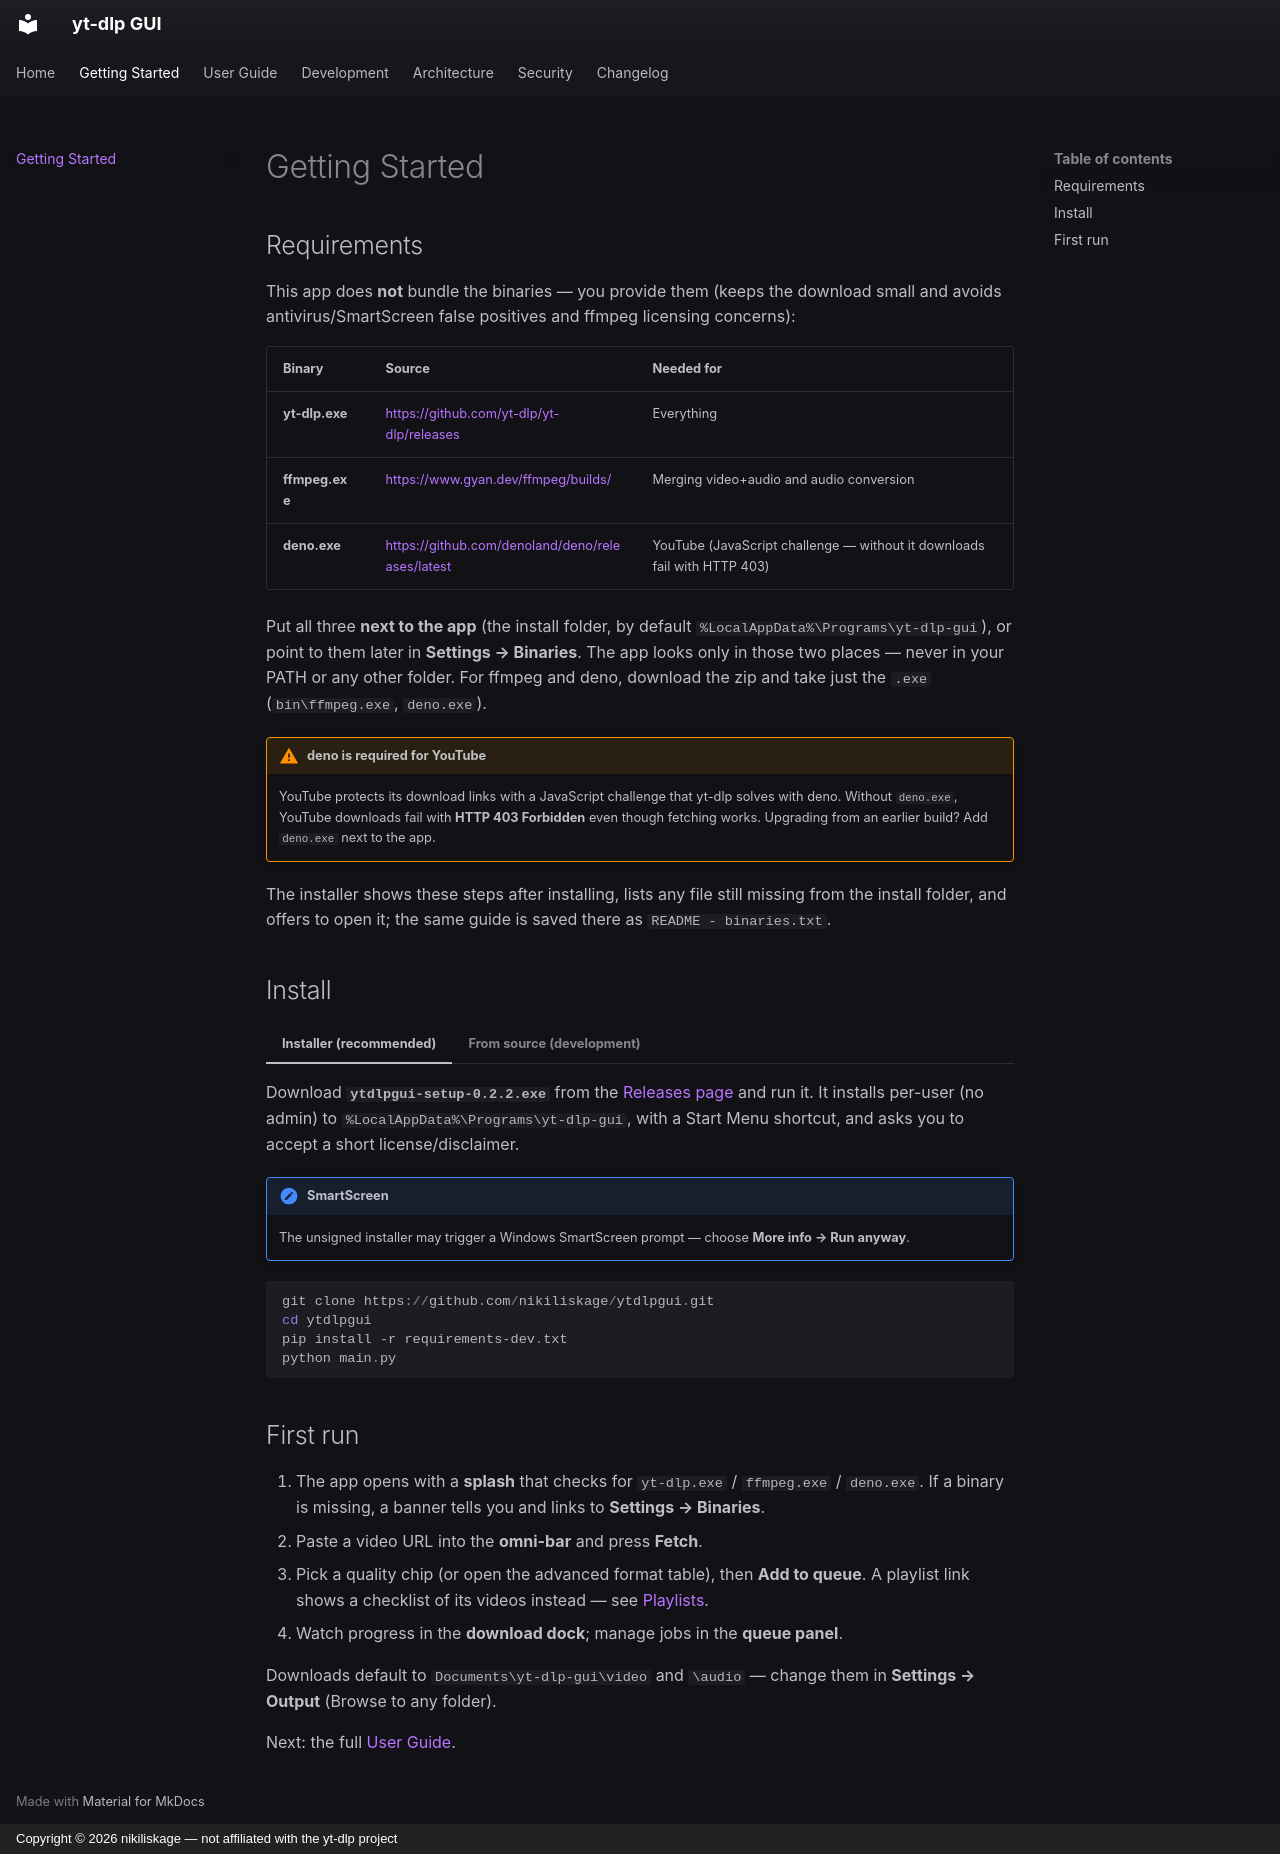

repository: nikiliskage/ytdlpgui · page: getting-started/index.html · generator: mkdocs · copyright: Copyright © 2026 nikiliskage — not affiliated with the yt-dlp project

# Getting Started

## Requirements

This app does **not** bundle the binaries — you provide them (keeps the download small and
avoids antivirus/SmartScreen false positives and ffmpeg licensing concerns):

| Binary | Source | Needed for |
| --- | --- | --- |
| **yt-dlp.exe** | <https://github.com/yt-dlp/yt-dlp/releases> | Everything |
| **ffmpeg.exe** | <https://www.gyan.dev/ffmpeg/builds/> | Merging video+audio and audio conversion |
| **deno.exe** | <https://github.com/denoland/deno/releases/latest> | YouTube (JavaScript challenge — without it downloads fail with HTTP 403) |

Put all three **next to the app** (the install folder, by default
`%LocalAppData%\Programs\yt-dlp-gui`), or point to them later in **Settings → Binaries**. The app
looks only in those two places — never in your PATH or any other folder. For ffmpeg and deno,
download the zip and take just the `.exe` (`bin\ffmpeg.exe`, `deno.exe`).

!!! warning "deno is required for YouTube"
    YouTube protects its download links with a JavaScript challenge that yt-dlp solves with deno.
    Without `deno.exe`, YouTube downloads fail with **HTTP 403 Forbidden** even though fetching
    works. Upgrading from an earlier build? Add `deno.exe` next to the app.

The installer shows these steps after installing, lists any file still missing from the install
folder, and offers to open it; the same guide is saved there as `README - binaries.txt`.

## Install

=== "Installer (recommended)"

    Download **`ytdlpgui-setup-0.2.2.exe`** from the
    [Releases page](https://github.com/nikiliskage/ytdlpgui/releases) and run it. It installs
    per-user (no admin) to `%LocalAppData%\Programs\yt-dlp-gui`, with a Start Menu shortcut, and
    asks you to accept a short license/disclaimer.

    !!! note "SmartScreen"
        The unsigned installer may trigger a Windows SmartScreen prompt — choose
        **More info → Run anyway**.

=== "From source (development)"

    ```powershell
    git clone https://github.com/nikiliskage/ytdlpgui.git
    cd ytdlpgui
    pip install -r requirements-dev.txt
    python main.py
    ```

## First run

1. The app opens with a **splash** that checks for `yt-dlp.exe` / `ffmpeg.exe` / `deno.exe`. If a binary is
   missing, a banner tells you and links to **Settings → Binaries**.
2. Paste a video URL into the **omni-bar** and press **Fetch**.
3. Pick a quality chip (or open the advanced format table), then **Add to queue**. A playlist
   link shows a checklist of its videos instead — see [Playlists](user-guide.md#playlists).
4. Watch progress in the **download dock**; manage jobs in the **queue panel**.

Downloads default to `Documents\yt-dlp-gui\video` and `\audio` — change them in
**Settings → Output** (Browse to any folder).

Next: the full [User Guide](user-guide.md).
